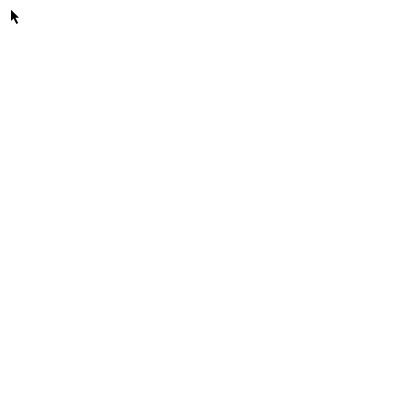
t = 0.00 s
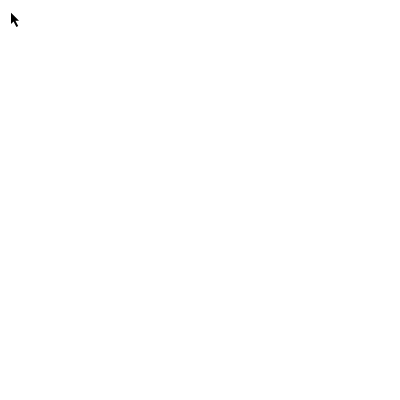
t = 0.50 s
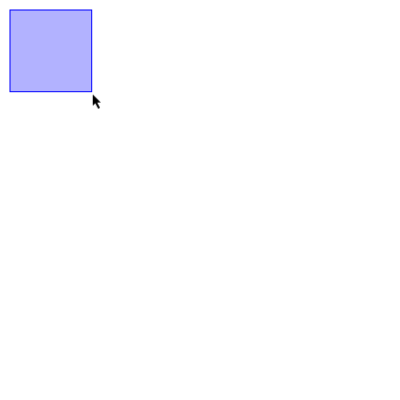
t = 1.00 s
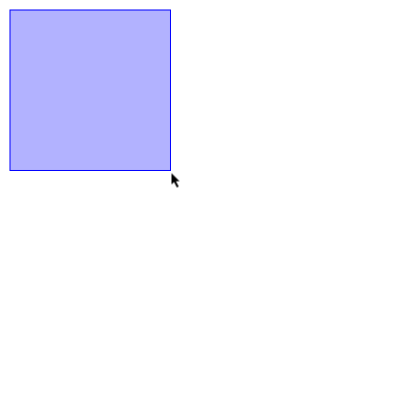
t = 1.50 s
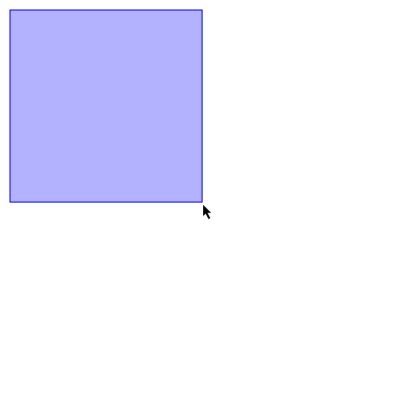
t = 2.00 s
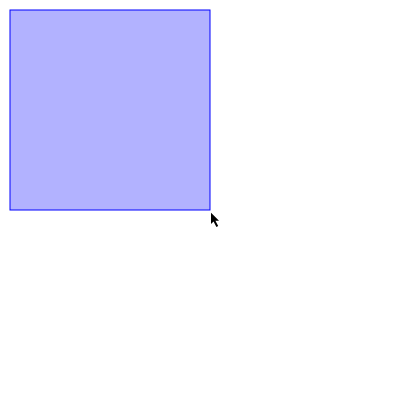
t = 2.50 s

The animated SVG that drew these frames (rendered in a browser with its animation timeline set to each time). Animation: 3 CSS @keyframes rules; one cycle of 2.50 s.

<svg width="400" height="400" xmlns="http://www.w3.org/2000/svg">
    <style>
    @keyframes blink {
      0%, 100% {
        r: 0;
        opacity: 0;
      }
      50% {
        r: 5;
        opacity: 1;
      }
    }

    @keyframes drawRect {
      0% {
        width: 0;
        height: 0;
      }
      100% {
        width: 200px;
        height: 200px;
      }
    }

    .blink {
      animation: blink 0.5s forwards;
    }

    .rect {
      animation: drawRect 2s forwards;
      animation-delay: 0.5s; /* Delay rectangle expansion to follow click effect */
      fill: rgba(0, 0, 255, 0.3); /* Semi-transparent blue fill */
      stroke: blue;
    }

    .mouse {
      animation: mouseMove 2s forwards;
      animation-delay: 0.5s; /* Delay mouse move to synchronize with rectangle expansion */
      transform-origin: 2px 2px; /* Ensure the transform happens around the tip of the pointer */
    }

    @keyframes mouseMove {
      0% {
        transform: translate(10px, 10px);
      }
      100% {
        transform: translate(210px, 210px); /* Move to the bottom-right corner of the rectangle */
      }
    }
    </style>
    <!-- Rectangle being drawn -->
    <rect class="rect" x="10" y="10" width="0" height="0" />

    <!-- Mouse click effect -->
    <circle class="blink" cx="10" cy="10" r="0" fill="rgba(0, 0, 0, 0.5)" />

    <!-- Mouse pointer icon from the original answer -->
    <g class="mouse" fill-rule="evenodd" transform="translate(10 7)">
        <path
            d="m6.148 18.473 1.863-1.003 1.615-.839-2.568-4.816h4.332l-11.379-11.408v16.015l3.316-3.221z"
            fill="#fff" />
        <path d="m6.431 17 1.765-.941-2.775-5.202h3.604l-8.025-8.043v11.188l2.53-2.442z" fill="#000" />
    </g>
</svg>
